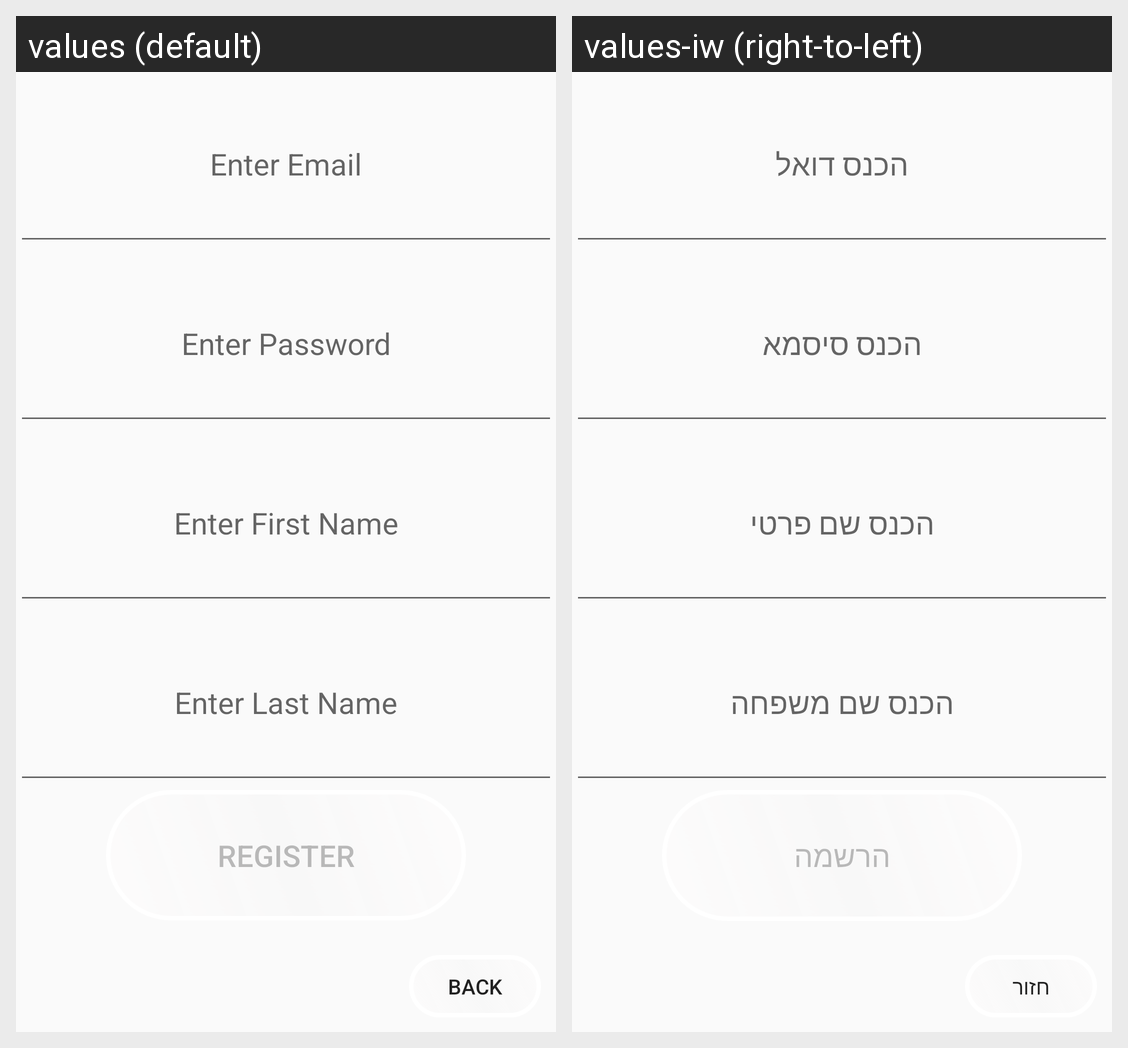

Strings drawn on this Android screen and how each of the app's shown locales translates them:
Android screen res/layout/fragment_register_frag.xml rendered under 2 locales, left to right: values (default), values-iw (right-to-left). Device: Nexus 5 (rendered at 1080×1920; each locale shown at half size, 540×960, under a caption strip naming it); theme Theme.TSparking.
Strings drawn on this screen, with the default value and each locale's value (text and hints the layout hard-codes, and strings that could not be matched under every locale, appear in the picture but are not listed):

emaillogin
  values: Enter Email
  values-iw: הכנס דואל

passwordlogin
  values: Enter Password
  values-iw: הכנס סיסמא

firstnamelogin
  values: Enter First Name
  values-iw: הכנס שם פרטי

lastnamelogin
  values: Enter Last Name
  values-iw: הכנס שם משפחה

register
  values: Register
  values-iw: הרשמה

back
  values: back
  values-iw: חזור
